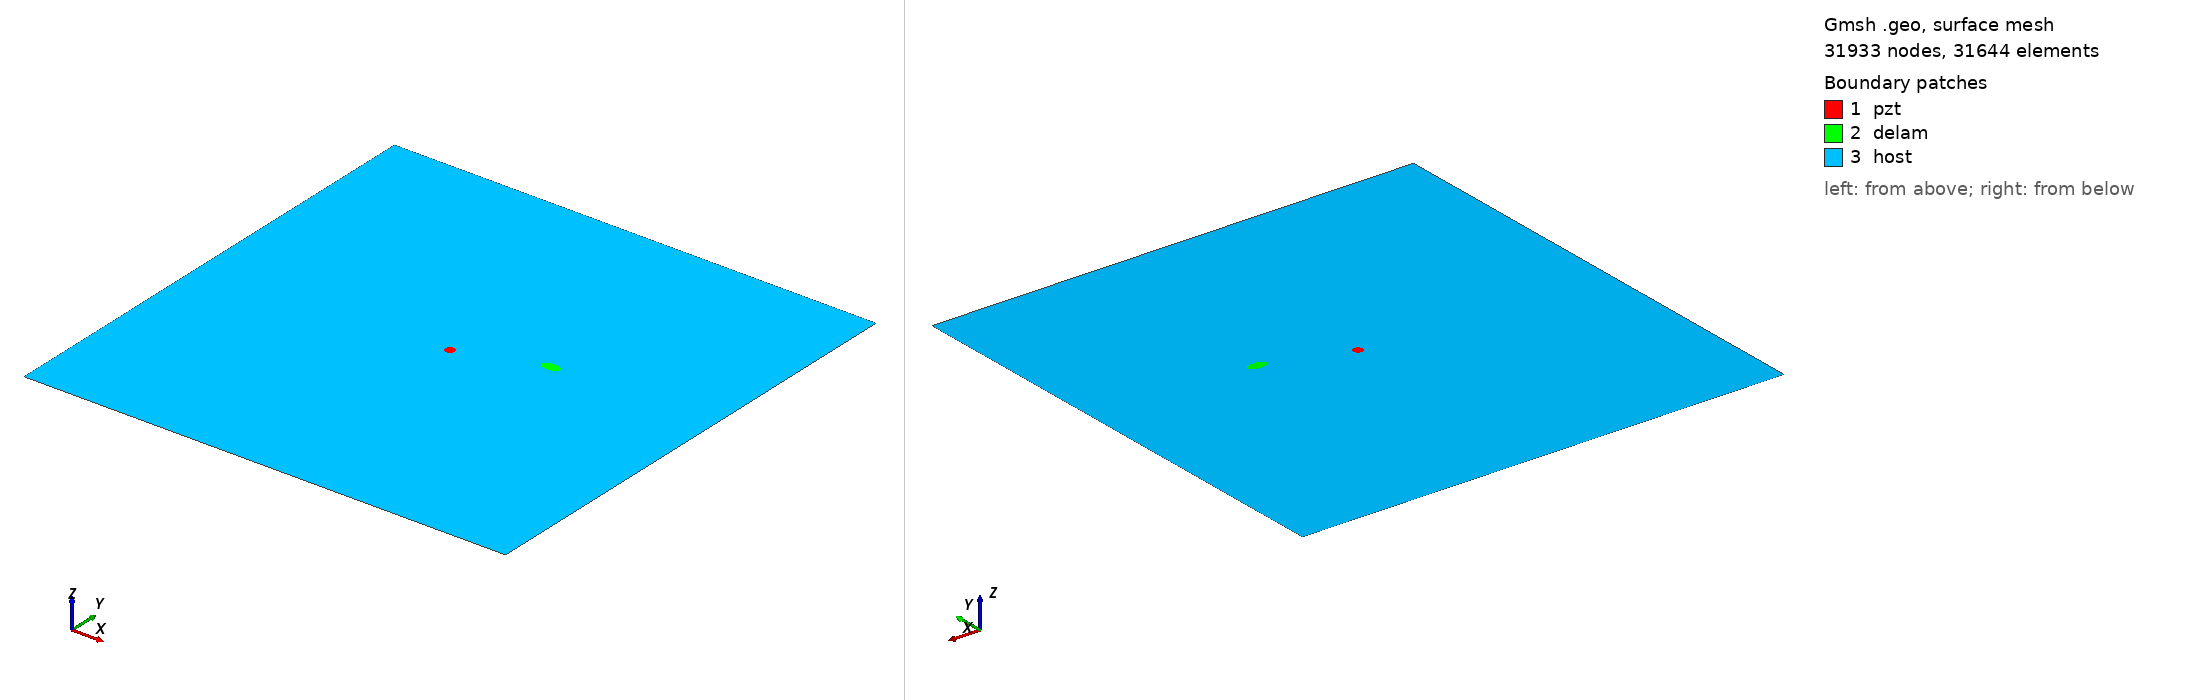

Gmsh geometry script, surface-meshed: 31933 nodes, 31644 surface elements. Boundary patches (legend numbers): 1 pzt, 2 delam, 3 host. Left view from above one corner, right view from below the opposite corner. Legend entries are the model's physical surfaces. The drawing asked Gmsh for element sizes between 1% and 20% of the model's largest extent; the script's own settings can give other sizes.

=== m2_20_delam1_position_no_57_a_10mm_b_5mm_angle_0.geo (drawn) ===
SetFactory("OpenCASCADE");
L=0.500000; 
W=0.500000; 
a=0.010000; 
b=0.005000; 
x=0.333333; 
y=0.277778; 
alpha=0.000000 *Pi; 
r=0.005000; 
xpzt=0.250000; 
ypzt=0.250000; 
//+
Point(1) = {0, 0, 0, 1.0};
//+
Point(2) = {L, 0, 0, 1.0};
//+
Point(3) = {L, W, 0, 1.0};
//+
Point(4) = {0, W, 0, 1.0};
//+
Line(1) = {1, 2};
//+
Line(2) = {2, 3};
//+
Line(3) = {3, 4};
//+
Line(4) = {4, 1};
//+
Circle(5) = {xpzt, ypzt, -0, r, 0, 2*Pi};
//+
Ellipse(6) = {x, y, -0, a, b, 0, 2*Pi};
//+
Rotate {{0, 0, 1}, {x, y, 0}, alpha} {
  Curve{6}; 
}
//+
Curve Loop(1) = {4, 1, 2, 3};
//+
Curve Loop(2) = {6};
//+
Curve Loop(3) = {5};
//+
Curve Loop(4) = {6};
//+
Curve Loop(5) = {5};
//+
Plane Surface(1) = {5};
//+
Plane Surface(2) = {4};
//+
Plane Surface(3) = {1, 2, 3};
//+
Point(9) = {xpzt, ypzt, 0, 1.0};
//+
Point{9} In Surface {1};// mesh node at centre of pzt
//+
Physical Surface("pzt") = {1};
//+
Physical Surface("delam") = {2};
//+
Physical Surface("host") = {3};

Mesh.Algorithm = 6; // Frontal
Mesh.CharacteristicLengthFactor = 0.070000;
Mesh.CharacteristicLengthMin = 0.001000;
Mesh.CharacteristicLengthMax = 0.200000;
Mesh.RecombineAll = 1; // Apply recombination algorithm
Mesh.SubdivisionAlgorithm = 1; // 1: all quadrangles
Mesh.Smoothing = 1;
